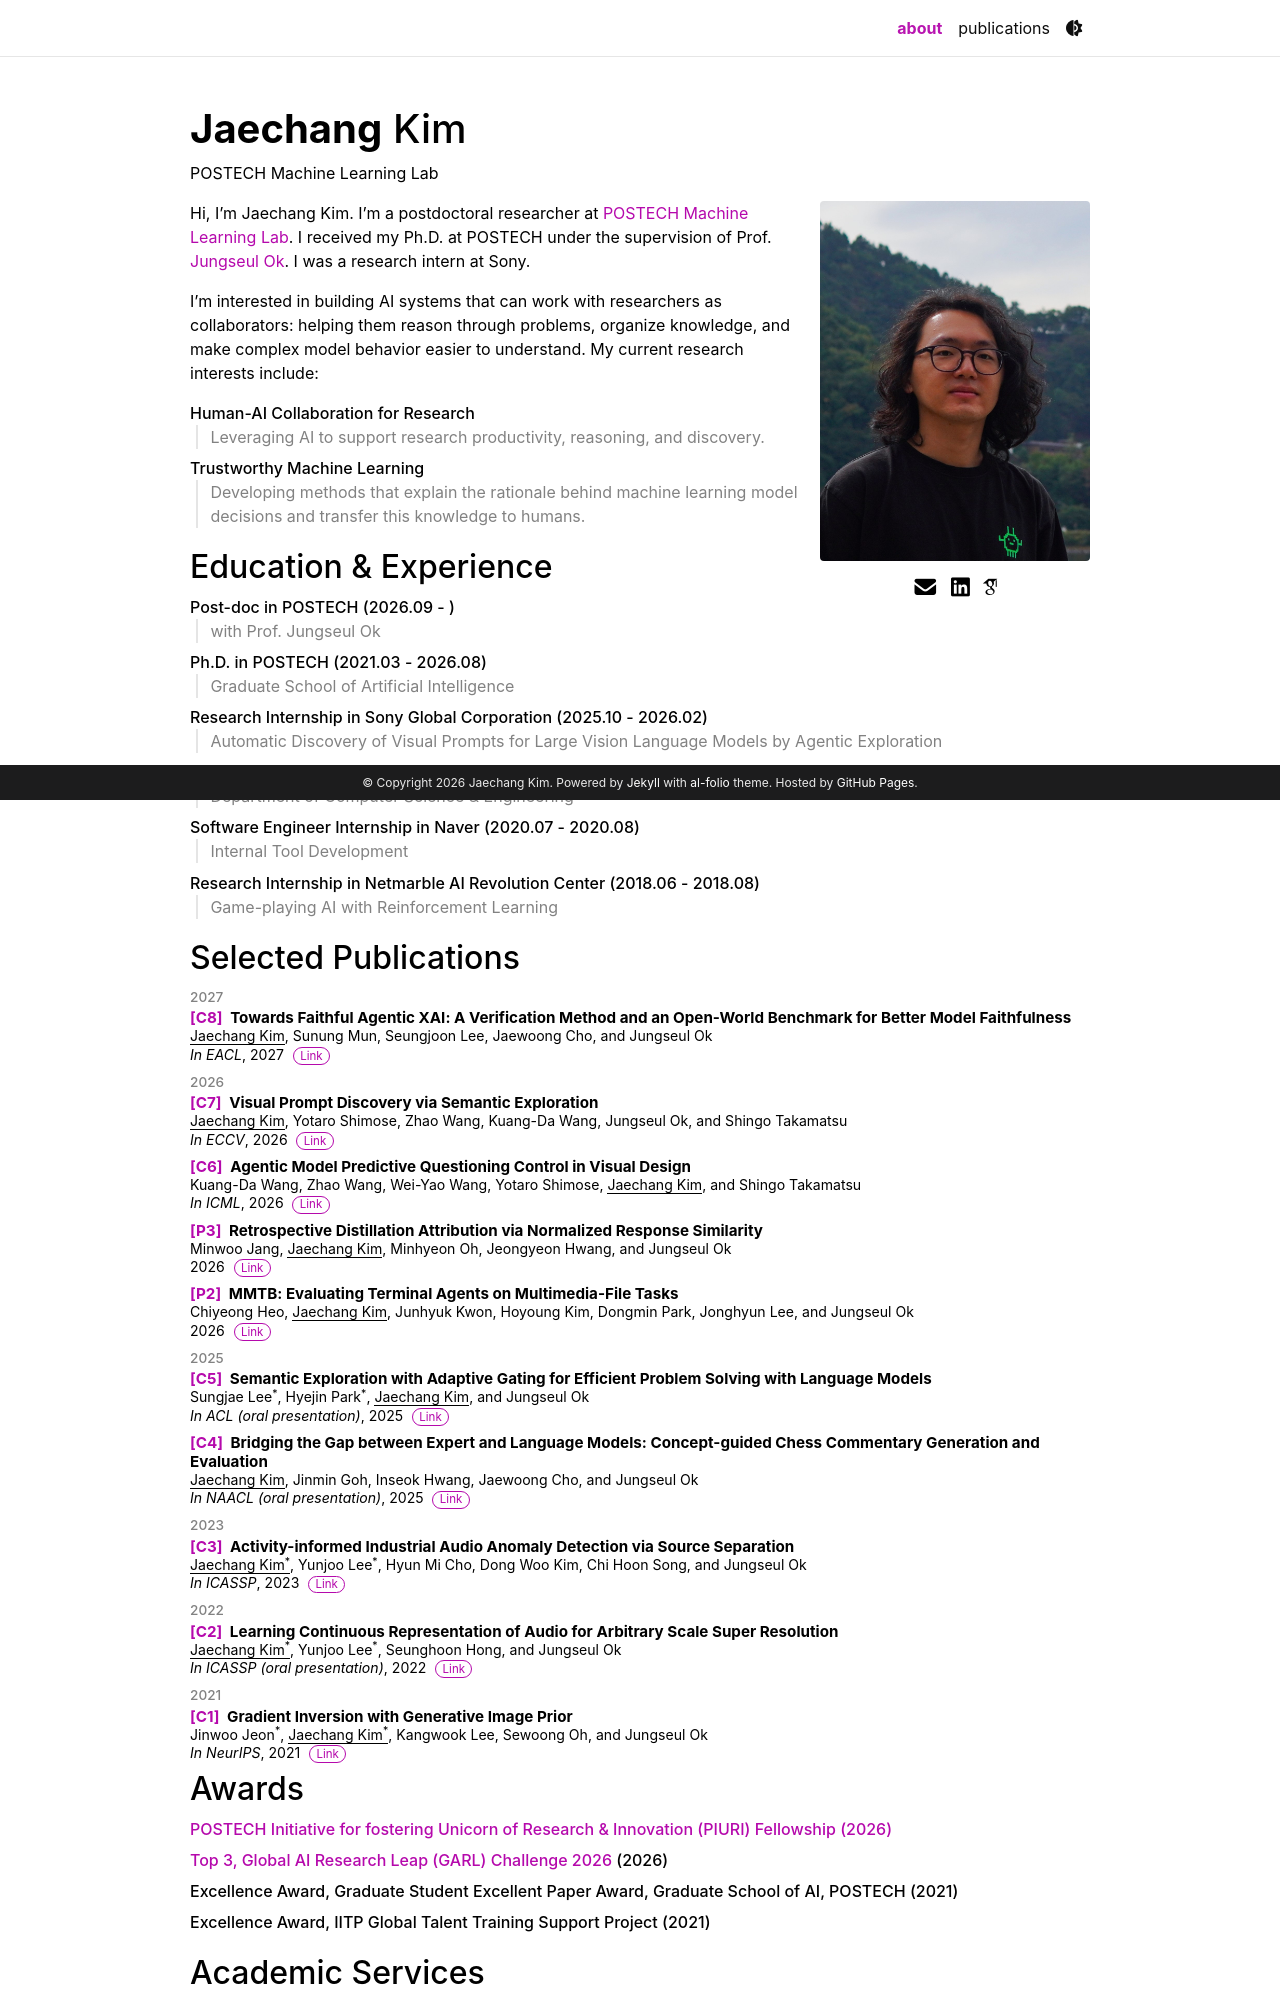

repository: jc5201/jc5201.github.io · page: index.html · generator: jekyll

---
layout: about
title: about
permalink: /
subtitle: POSTECH Machine Learning Lab

profile:
  align: right
  image: 251100.jpg
  image_circular: false
  more_info: >
    

selected_papers: false
social: true

announcements:
  enabled: false

latest_posts:
  enabled: false
---

Hi, I'm Jaechang Kim. I'm a postdoctoral  researcher at [POSTECH Machine Learning Lab](http://ml.postech.ac.kr/).
I received my Ph.D. at POSTECH under the supervision of Prof. [Jungseul Ok](https://sites.google.com/view/jungseulok).
I was a research intern at Sony.

I'm interested in building AI systems that can work with researchers as collaborators: helping them reason through problems, organize knowledge, and make complex model behavior easier to understand.
My current research interests include:

<dl class="research-interests">
  <dt>Human-AI Collaboration for Research</dt>
  <dd>Leveraging AI to support research productivity, reasoning, and discovery.</dd>
  <dt>Trustworthy Machine Learning</dt>
  <dd>Developing methods that explain the rationale behind machine learning model decisions and transfer this knowledge to humans.</dd>
</dl>


## Education & Experience

<dl class="profile-list">
  <dt>Post-doc in POSTECH (2026.09 - )</dt>
    <dd>with Prof. Jungseul Ok</dd>
  <dt>Ph.D. in POSTECH (2021.03 - 2026.08)</dt>
    <dd>Graduate School of Artificial Intelligence</dd>
  <dt>Research Internship in Sony Global Corporation (2025.10 - 2026.02)</dt>
    <dd>Automatic Discovery of Visual Prompts for Large Vision Language Models by Agentic Exploration</dd>
  <dt>B.S. in POSTECH (2016.03 - 2021.02)</dt>
    <dd>Department of Computer Science &amp; Engineering</dd>
  <dt>Software Engineer Internship in Naver (2020.07 - 2020.08)</dt>
    <dd>Internal Tool Development</dd>
  <dt>Research Internship in Netmarble AI Revolution Center (2018.06 - 2018.08)</dt>
    <dd>Game-playing AI with Reinforcement Learning</dd>
</dl>

## Selected Publications

<div class="publications publications-compact">

{% bibliography --file references --file preprint  --query @*[selected=true]* %}

</div>


## Awards


<dl class="profile-list">
  <dt><a href="https://ai.postech.ac.kr/news/view/id/915">POSTECH Initiative for fostering Unicorn of Research & Innovation (PIURI) Fellowship (2026)</a></dt>
  <dt><a href="https://nairl.kr/news/garl-2026-challenge-global-networking/?lang=ko">Top 3, Global AI Research Leap (GARL) Challenge 2026</a> (2026) </dt>
  <dt>Excellence Award, Graduate Student Excellent Paper Award, Graduate School of AI, POSTECH (2021)</dt>
  <dt>Excellence Award, IITP Global Talent Training Support Project (2021)</dt>
</dl>

<!--
